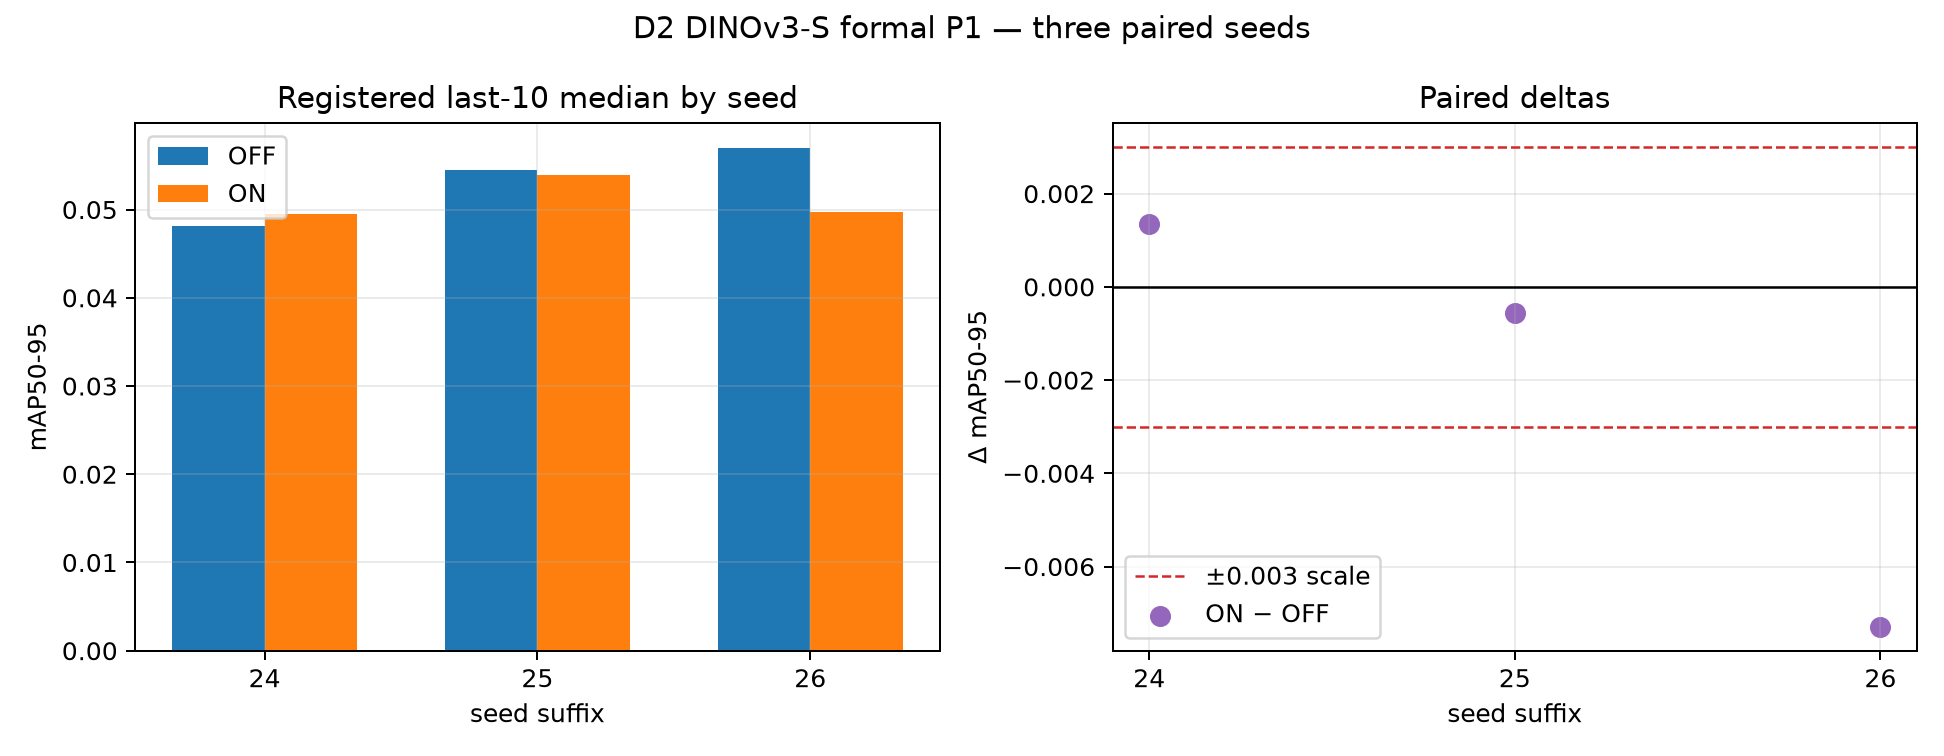

The file beside this chart, header and first rows:
seed, off_late_median_map50_95, on_late_median_map50_95, delta
20260824, 0.04813, 0.04946, 0.00134
20260825, 0.0545, 0.05394, -0.00056
20260826, 0.05696, 0.04967, -0.00729
